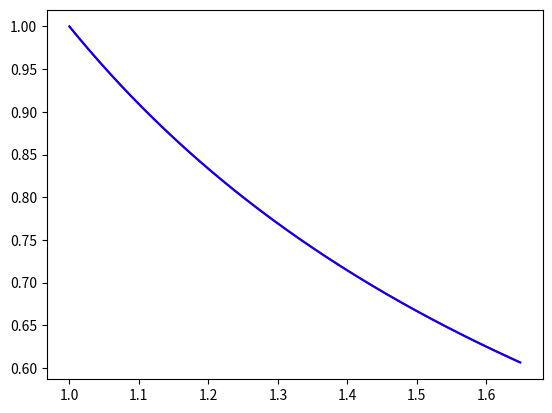

Python code for this plot:
import math
import matplotlib.pyplot as plt

def f_x(t, x, y):
    return t / y

def f_y(t, x, y):
    return -t / x

def adams_bashforth_4(t_n, x_n, y_n, h):
    t_n1, x_n1, y_n1 = t_n - h, x_n - h, y_n - h
    t_n2, x_n2, y_n2 = t_n - 2 * h, x_n - 2 * h, y_n - 2 * h
    t_n3, x_n3, y_n3 = t_n - 3 * h, x_n - 3 * h, y_n - 3 * h

    f_n = f_x(t_n, x_n, y_n)
    f_n1 = f_x(t_n1, x_n1, y_n1)
    f_n2 = f_x(t_n2, x_n2, y_n2)
    f_n3 = f_x(t_n3, x_n3, y_n3)

    g_n = f_y(t_n, x_n, y_n)
    g_n1 = f_y(t_n1, x_n1, y_n1)
    g_n2 = f_y(t_n2, x_n2, y_n2)
    g_n3 = f_y(t_n3, x_n3, y_n3)

    x_next = x_n + (h / 24) * (9 * f_n + 19 * f_n1 - 5 * f_n2 + f_n3)
    y_next = y_n + (h / 24) * (9 * g_n + 19 * g_n1 - 5 * g_n2 + g_n3)

    return x_next, y_next

def runge_kutta_3(t_n, x_n, y_n, h):
    K1_x = f_x(t_n, x_n, y_n)
    K1_y = f_y(t_n, x_n, y_n)

    K2_x = f_x(t_n + h / 3, x_n + h / 3 * K1_x, y_n + h / 3 * K1_y)
    K2_y = f_y(t_n + h / 3, x_n + h / 3 * K1_x, y_n + h / 3 * K1_y)

    K3_x = f_x(t_n + 2 * h / 3, x_n + 2 * h / 3 * K2_x, y_n + 2 * h / 3 * K2_y)
    K3_y = f_y(t_n + 2 * h / 3, x_n + 2 * h / 3 * K2_x, y_n + 2 * h / 3 * K2_y)

    x_next = x_n + (h / 4) * (K1_x + 3 * K3_x)
    y_next = y_n + (h / 4) * (K1_y + 3 * K3_y)

    return x_next, y_next

def solve_differential_equations(t_start, t_end, x_0, y_0, h, epsilon):
    t_values = [t_start]
    x_values = [x_0]
    y_values = [y_0]
    
    x_1 = x_0 + h*f_x(t_start,x_0,y_0)
    y_1 = y_0 + h*f_y(t_start,x_0,y_0)
    
    while  True:
        x_11 = x_0 + (h/2)*f_x(t_start,x_0,y_0)
        y_11 = y_0 + (h/2)*f_y(t_start,x_0,y_0)
    
        x_12 = x_11 + (h/2)*f_x(t_start+(h/2),x_11,y_11)
        y_12 = y_11 + (h/2)*f_y(t_start+(h/2),x_11,y_11)
    
        if (abs(x_1 - x_12) + abs(y_1 -y_12) < epsilon):
            break
    
        h = (h/2)
        x_1 = x_11
        y_1 = y_11
        
    print(h)
    
     #Use Runge-Kutta 3 to calculate initial steps
    for _ in range(3):
        x_next, y_next = runge_kutta_3(t_values[-1], x_values[-1], y_values[-1], h)
        t_values.append(t_values[-1] + h)
        x_values.append(x_next)
        y_values.append(y_next)

    # Use Adams-Bashforth 4 to continue the solution
    while t_values[-1] < t_end:
        x_next, y_next = adams_bashforth_4(t_values[-1], x_values[-1], y_values[-1], h)
        t_values.append(t_values[-1] + h)
        x_values.append(x_next)
        y_values.append(y_next)

        # Check for convergence
        if (abs(x_next - x_values[-2]) + abs(y_next - y_values[-2])) < epsilon:
            break

    return t_values, x_values, y_values

# Test case
t_start = 0
t_end = 1
x_0 = 1
y_0 = 1
h = 0.2
epsilon = 0.0000001

t_values, x_values, y_values = solve_differential_equations(t_start, t_end, x_0, y_0, h, epsilon)
#Графік
x_points = []
y_points = []

x_points_test = []
y_points_test = []

# Друк результатів
print("")
print("RESULT:")
for t, x, y in zip(t_values, x_values, y_values):
    if t > 1:
        break
    exact_x = math.exp((t**2)/2)
    exact_y = math.exp(-((t**2)/2))
    
    x_points.append(x)
    y_points.append(y)
    
    x_points_test.append(exact_x)
    y_points_test.append(exact_y)
    
    print(f"t = {t:.6f}, x = {x:.6f}, y = {y:.6f},  exact_x = {abs(x - exact_x):.6f}, exact_y = {abs(y - exact_y):.6f}")

plt.plot(x_points, y_points, color="red")
plt.plot(x_points_test, y_points_test, color="blue")
plt.show()